Labelled photos from "gesture_captures", an image-classification folder in arabyte-src/KENNY-YOLO. The possible labels are: like, open palm.

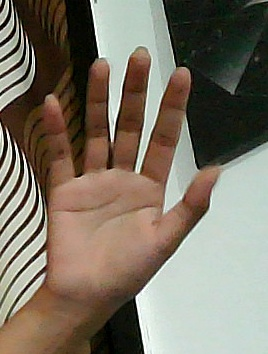
Label: open palm

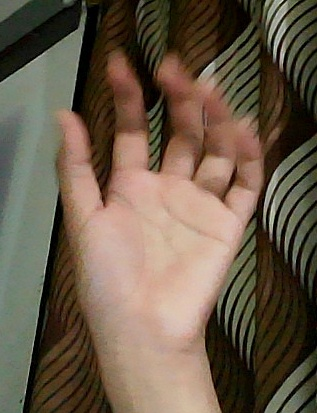
Label: open palm

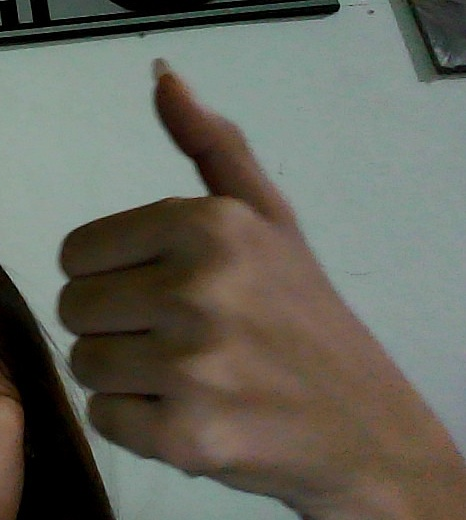
Label: like

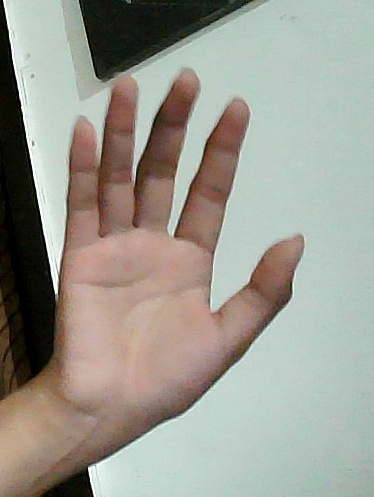
Label: open palm

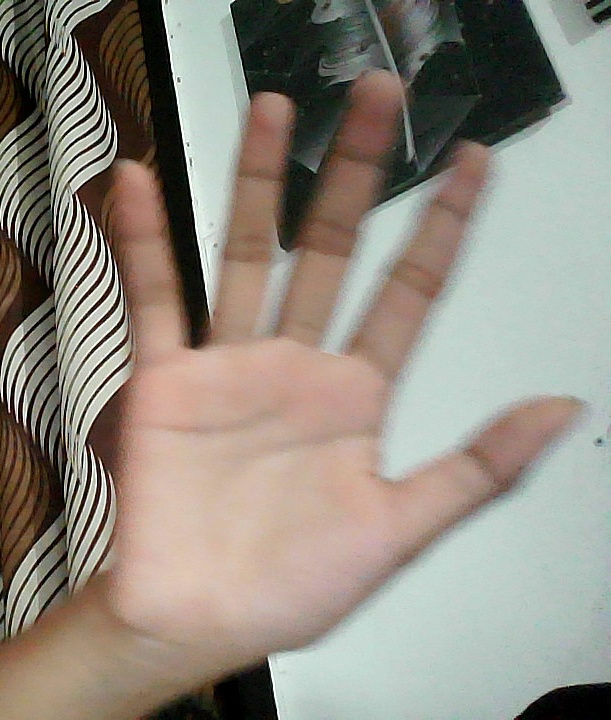
Label: open palm

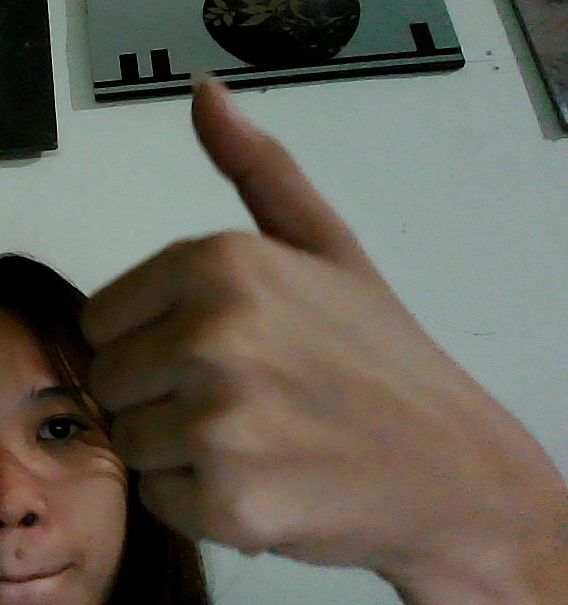
Label: like
